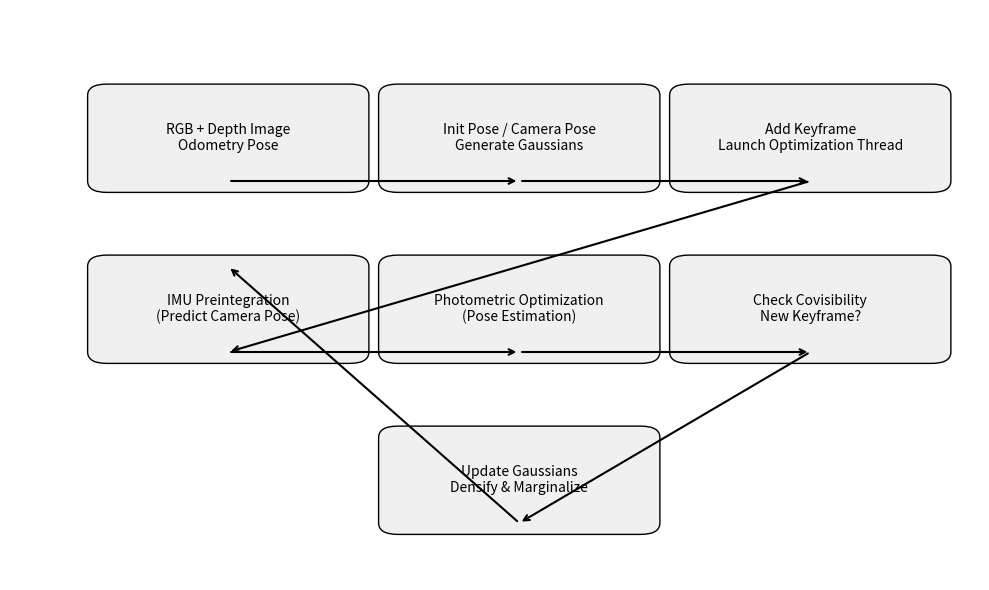

The matplotlib source for this figure:
import matplotlib.pyplot as plt
import matplotlib.patches as patches

# Define the boxes for the diagram
boxes = {
    "Input": ("RGB + Depth Image\nOdometry Pose", (0.1, 0.7)),
    "Init": ("Init Pose / Camera Pose\nGenerate Gaussians", (0.4, 0.7)),
    "Keyframe": ("Add Keyframe\nLaunch Optimization Thread", (0.7, 0.7)),
    "PoseEst": ("IMU Preintegration\n(Predict Camera Pose)", (0.1, 0.4)),
    "Optimize": ("Photometric Optimization\n(Pose Estimation)", (0.4, 0.4)),
    "Covis": ("Check Covisibility\nNew Keyframe?", (0.7, 0.4)),
    "Update": ("Update Gaussians\nDensify & Marginalize", (0.4, 0.1)),
}

# Define arrows between steps
arrows = [
    ("Input", "Init"),
    ("Init", "Keyframe"),
    ("Keyframe", "PoseEst"),
    ("PoseEst", "Optimize"),
    ("Optimize", "Covis"),
    ("Covis", "Update"),
    ("Update", "PoseEst"),  # Loop back for next frame
]

fig, ax = plt.subplots(figsize=(10, 6))
ax.axis("off")

# Draw boxes
for name, (text, pos) in boxes.items():
    ax.add_patch(patches.FancyBboxPatch(
        (pos[0], pos[1]), 0.25, 0.15,
        boxstyle="round,pad=0.02", edgecolor="black", facecolor="#f0f0f0"
    ))
    ax.text(pos[0]+0.125, pos[1]+0.075, text, ha="center", va="center", fontsize=10)

# Draw arrows
for start, end in arrows:
    x1, y1 = boxes[start][1]
    x2, y2 = boxes[end][1]
    ax.annotate("",
                xy=(x2+0.125, y2+0.15 if y2 > y1 else y2), 
                xytext=(x1+0.125, y1),
                arrowprops=dict(arrowstyle="->", lw=1.5))

plt.tight_layout()
plt.show()
